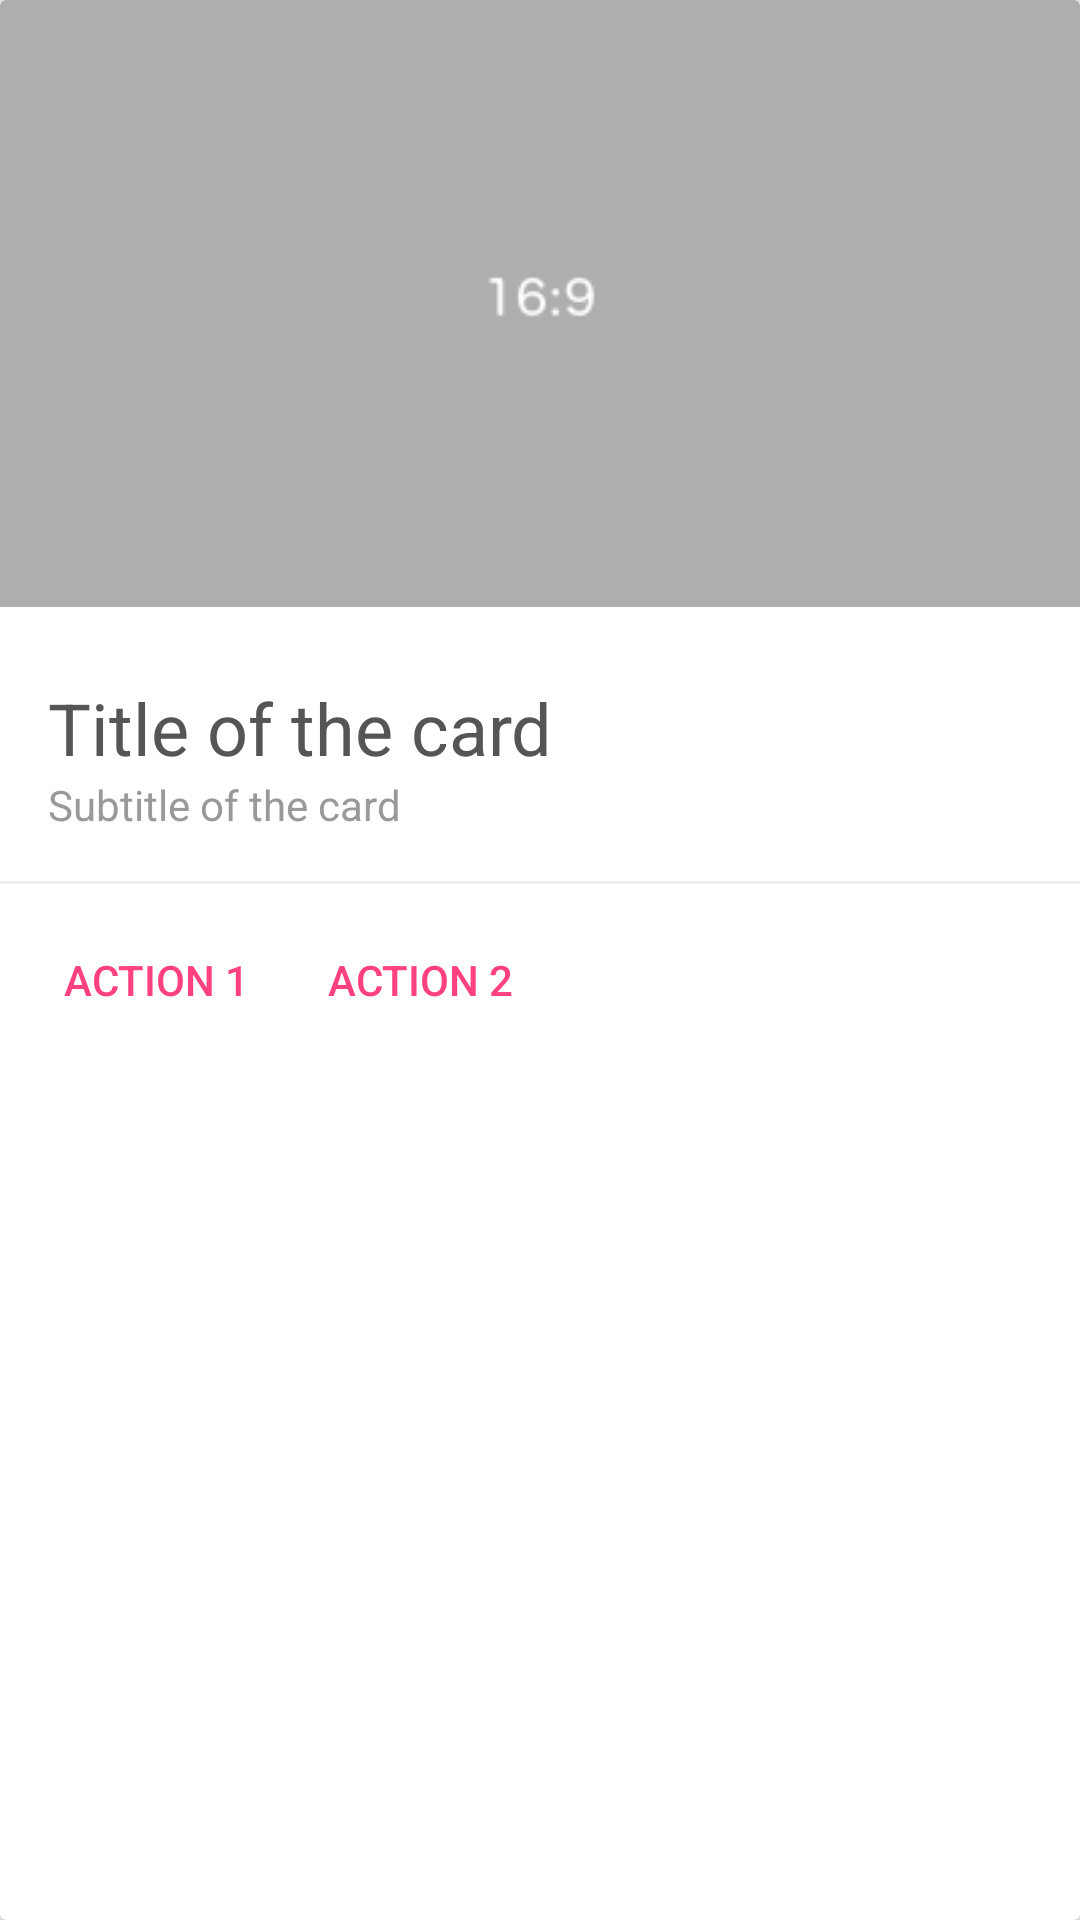

Here is an Android app screen rendered from its layout file. Give the layout XML and the strings, colors and styles it references.
<!-- AndroidManifest.xml: application theme AppTheme.NoActionBar -->
<!-- res/layout/card_big.xml -->
<?xml version="1.0" encoding="utf-8"?>
<android.support.v7.widget.CardView xmlns:android="http://schemas.android.com/apk/res/android"
    android:layout_width="match_parent"
    android:layout_height="wrap_content"
    android:layout_marginBottom="8dp"
    android:layout_marginEnd="8dp"
    android:layout_marginStart="8dp"
    android:padding="0dp">

    <LinearLayout
        android:layout_width="match_parent"
        android:layout_height="wrap_content"
        android:orientation="vertical">

        <ImageView
            android:layout_width="match_parent"
            android:layout_height="wrap_content"
            android:adjustViewBounds="true"
            android:src="@drawable/card_image" />

        <TextView
            android:layout_width="match_parent"
            android:layout_height="wrap_content"
            android:paddingEnd="16dp"
            android:paddingStart="16dp"
            android:paddingTop="24dp"
            android:text="Title of the card"
            android:textColor="#555"
            android:textSize="24sp" />

        <TextView
            android:layout_width="match_parent"
            android:layout_height="wrap_content"
            android:paddingBottom="16dp"
            android:paddingEnd="16dp"
            android:paddingStart="16dp"
            android:text="Subtitle of the card"
            android:textColor="#999"
            android:textSize="14sp" />

        <View
            android:layout_width="wrap_content"
            android:layout_height="1dp"
            android:background="#eee" />

        <RelativeLayout
            android:layout_width="match_parent"
            android:layout_height="wrap_content"
            android:padding="8dp">

            <Button
                android:id="@+id/action_1_button"
                android:layout_width="wrap_content"
                android:layout_height="wrap_content"
                android:layout_alignParentStart="true"
                android:background="@android:color/transparent"
                android:text="ACTION 1"
                android:textColor="@color/colorAccent" />

            <Button
                android:layout_width="wrap_content"
                android:layout_height="wrap_content"
                android:layout_toRightOf="@id/action_1_button"
                android:background="@android:color/transparent"
                android:text="ACTION 2"
                android:textColor="@color/colorAccent" />

            <ImageView
                android:id="@+id/expand_card_image_view"
                android:layout_width="wrap_content"
                android:layout_height="wrap_content"
                android:layout_alignParentEnd="true"
                android:layout_centerVertical="true"
                android:paddingEnd="8dp"
                android:paddingTop="8dp"
                android:paddingBottom="8dp"
                android:paddingStart="16dp"
                android:src="@drawable/ic_keyboard_arrow_down_black_24dp" />

        </RelativeLayout>

        <TextView
            android:id="@+id/detail_text_view"
            android:layout_width="match_parent"
            android:layout_height="wrap_content"
            android:ellipsize="end"
            android:maxLines="4"
            android:lineSpacingMultiplier="1.2"
            android:paddingBottom="24dp"
            android:paddingEnd="16dp"
            android:paddingStart="16dp"
            android:text="Lorem ipsum dolor sit amet, consectetur adipiscing elit, sed do eiusmod tempor incididunt ut labore et dolore magna aliqua. Ut enim ad minim veniam, quis nostrud exercitation ullamco laboris nisi ut aliquip ex ea commodo consequat. Duis aute irure dolor in reprehenderit in voluptate velit esse cillum dolore eu fugiat nulla pariatur. Excepteur sint occaecat cupidatat non proident, sunt in culpa qui officia deserunt mollit anim id est laborum."
            android:textColor="#666"
            android:textSize="14sp"
            android:visibility="gone" />

    </LinearLayout>

</android.support.v7.widget.CardView>
<!-- resources referenced by this layout -->
<resources>
  <color name="colorAccent">#FF4081</color>
  <!-- drawable card_image: png bitmap (drawable, 1876 bytes) -->
  <style name="AppTheme.NoActionBar" parent="Theme.AppCompat.Light.DarkActionBar">
          <item name="colorPrimary">@color/colorPrimary</item>
          <item name="colorPrimaryDark">@color/colorPrimaryDark</item>
          <item name="colorAccent">@color/colorAccent</item>
          <item name="windowNoTitle">true</item>
          <item name="windowActionBar">false</item>
      </style>
  <color name="colorPrimary">#3F51B5</color>
  <color name="colorPrimaryDark">#303F9F</color>
</resources>
